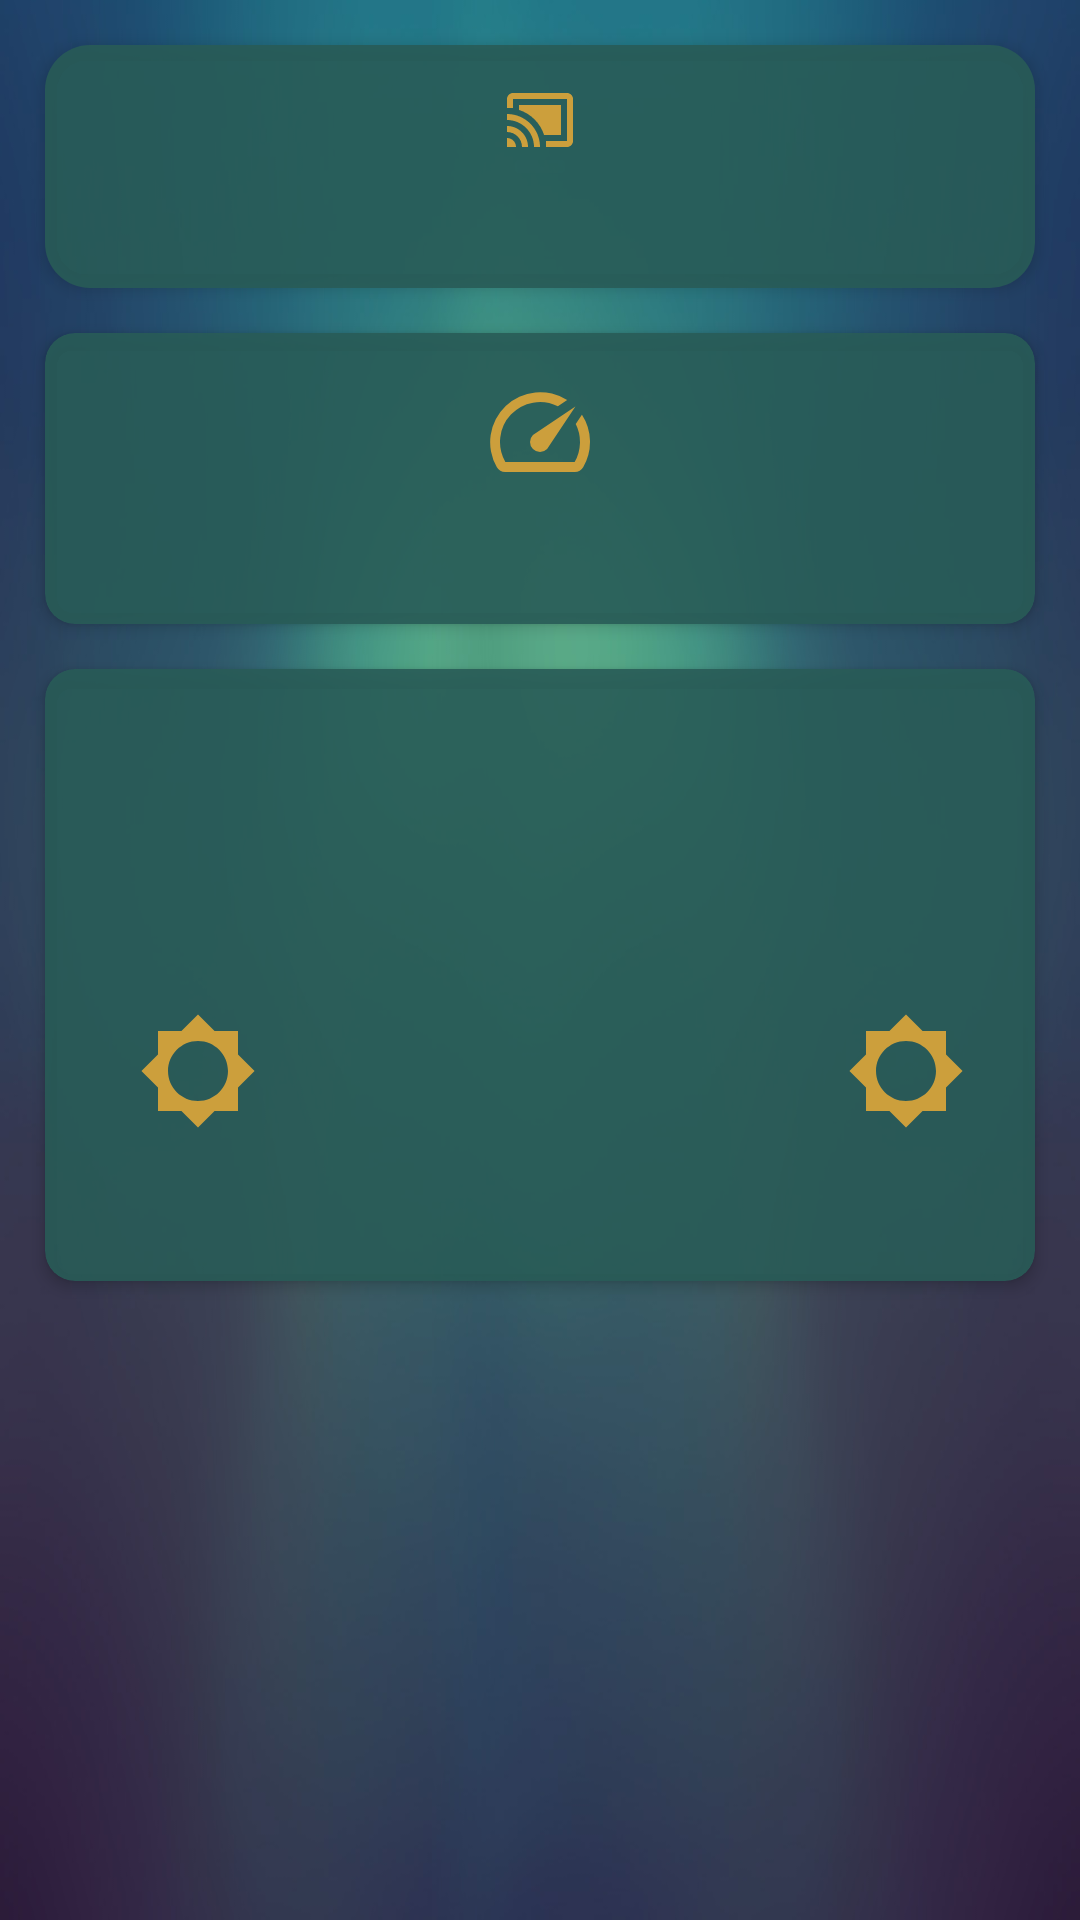

Layout XML and referenced resources for this Android screen:
<!-- AndroidManifest.xml: application theme Theme.MapProject -->
<!-- res/layout/fragment_car.xml -->
<?xml version="1.0" encoding="utf-8"?>
<LinearLayout xmlns:android="http://schemas.android.com/apk/res/android"
    xmlns:tools="http://schemas.android.com/tools"
    android:layout_width="match_parent"
    android:layout_height="match_parent"
    android:orientation="vertical"
    xmlns:app="http://schemas.android.com/apk/res-auto"
    android:background="@drawable/theme"
    tools:context=".ui.fragments.CarFragment">

    <ScrollView
        android:layout_width="match_parent"
        android:layout_height="match_parent">

        <LinearLayout
            android:layout_width="match_parent"
            android:layout_height="wrap_content"
            android:orientation="vertical">

            <androidx.cardview.widget.CardView
                android:layout_width="match_parent"
                android:layout_height="wrap_content"
                app:cardBackgroundColor="@android:color/transparent"
                app:cardCornerRadius="15dp"
                android:layout_marginTop="15dp"
                android:layout_marginEnd="15dp"
                android:layout_marginStart="15dp"
                app:cardElevation="3dp">

                <androidx.constraintlayout.widget.ConstraintLayout
                    android:background="@drawable/background_card_view"
                    android:layout_width="match_parent"
                    android:layout_height="match_parent">

                    <androidx.appcompat.widget.AppCompatImageView
                        android:id="@+id/iv_speed2_original_in_car_fragment"
                        android:layout_width="wrap_content"
                        android:layout_height="wrap_content"
                        android:src="@drawable/baseline_cast_connected_24"
                        android:layout_marginTop="12dp"
                        android:scaleType="centerCrop"
                        app:layout_constraintStart_toStartOf="parent"
                        app:layout_constraintEnd_toEndOf="parent"
                        app:layout_constraintTop_toTopOf="parent"
                        />

                    <TextView
                        android:id="@+id/txt_speed2_original_in_car_fragment"
                        android:layout_width="wrap_content"
                        android:layout_height="wrap_content"
                        android:gravity="center"
                        android:textStyle="bold"
                        android:textColor="@color/whiteLow"
                        android:layout_marginTop="12dp"
                        android:layout_marginBottom="12dp"
                        app:layout_constraintStart_toStartOf="parent"
                        app:layout_constraintEnd_toEndOf="parent"
                        app:layout_constraintBottom_toBottomOf="parent"
                        app:layout_constraintTop_toBottomOf="@+id/iv_speed2_original_in_car_fragment"/>

                </androidx.constraintlayout.widget.ConstraintLayout>


            </androidx.cardview.widget.CardView>


            <androidx.cardview.widget.CardView
                xmlns:card_view="http://schemas.android.com/apk/res-auto"
                android:id="@+id/card_2_in_car_fragment"
                card_view:cardBackgroundColor="@android:color/transparent"
                android:layout_marginTop="15dp"
                card_view:cardCornerRadius="10dp"
                android:layout_marginEnd="15dp"
                android:layout_marginStart="15dp"
                card_view:cardElevation="3dp"
                android:layout_width="match_parent"
                android:layout_height="wrap_content">

                <androidx.constraintlayout.widget.ConstraintLayout
                    android:background="@drawable/background_card_view"
                    android:layout_width="match_parent"
                    android:layout_height="match_parent">

                   <androidx.appcompat.widget.AppCompatImageView
                       android:id="@+id/iv_speed_original_in_car_fragment"
                       android:layout_width="wrap_content"
                       android:layout_height="wrap_content"
                       android:src="@drawable/baseline_speed_24"
                       android:layout_marginTop="12dp"
                       android:scaleType="centerCrop"
                       card_view:layout_constraintTop_toTopOf="parent"
                       card_view:layout_constraintStart_toStartOf="parent"
                       card_view:layout_constraintEnd_toEndOf="parent"
                       />

                    <TextView
                        android:id="@+id/txt_speed_original_in_car_fragment"
                        android:layout_width="wrap_content"
                        android:layout_height="wrap_content"
                        android:gravity="center"
                        android:textStyle="bold"
                        android:textColor="@color/whiteLow"
                        android:layout_marginTop="12dp"
                        android:layout_marginBottom="12dp"
                        card_view:layout_constraintTop_toBottomOf="@+id/iv_speed_original_in_car_fragment"
                        card_view:layout_constraintStart_toStartOf="parent"
                        card_view:layout_constraintEnd_toEndOf="parent"
                        card_view:layout_constraintBottom_toBottomOf="parent"/>

                </androidx.constraintlayout.widget.ConstraintLayout>

            </androidx.cardview.widget.CardView>

            <androidx.cardview.widget.CardView
                xmlns:card_view="http://schemas.android.com/apk/res-auto"
                android:id="@+id/card_1_in_car_fragment"
                android:layout_width="match_parent"
                android:layout_height="wrap_content"
                android:layout_gravity="center"
                android:layout_marginStart="15dp"
                android:layout_marginEnd="15dp"
                android:layout_marginBottom="15dp"
                android:layout_marginTop="15dp"
                card_view:cardBackgroundColor="@android:color/transparent"
                card_view:cardCornerRadius="10dp"
                card_view:cardElevation="3dp">

                <androidx.constraintlayout.widget.ConstraintLayout
                    android:layout_width="match_parent"
                    android:layout_height="wrap_content"
                    android:background="@drawable/background_card_view">


                    <androidx.appcompat.widget.AppCompatImageView
                        android:id="@+id/iv_car_in_fragment_car"
                        android:layout_width="wrap_content"
                        android:layout_height="wrap_content"
                        android:scaleType="centerCrop"
                        app:layout_constraintStart_toStartOf="parent"
                        app:layout_constraintEnd_toEndOf="parent"
                        app:layout_constraintBottom_toBottomOf="parent"
                        app:layout_constraintTop_toTopOf="parent"/>

                    <androidx.appcompat.widget.AppCompatImageView
                        android:id="@+id/iv_speed_in_car_fragment"
                        android:layout_width="wrap_content"
                        android:layout_height="wrap_content"
                        android:src="@drawable/wheel_24"
                        android:layout_marginStart="30dp"
                        android:layout_marginTop="12dp"
                        app:layout_constraintStart_toStartOf="parent"
                        app:layout_constraintTop_toBottomOf="@+id/iv_car_in_fragment_car"/>

                    <TextView
                        android:id="@+id/txt_show_kilometer_in_fragment_car"
                        android:layout_width="wrap_content"
                        android:layout_height="wrap_content"
                        android:layout_marginStart="22dp"
                        android:layout_marginTop="12dp"
                        android:gravity="center"
                        android:textStyle="bold"
                        android:textColor="@color/whiteLow"
                        android:layout_marginBottom="18dp"
                        app:layout_constraintBottom_toBottomOf="parent"
                        app:layout_constraintStart_toStartOf="parent"
                        app:layout_constraintTop_toBottomOf="@+id/iv_speed_in_car_fragment"/>

                    <androidx.appcompat.widget.AppCompatImageView
                        android:layout_width="wrap_content"
                        android:layout_height="wrap_content"
                        android:src="@drawable/wheel_24"
                        android:layout_marginEnd="22dp"
                        app:layout_constraintBottom_toBottomOf="@+id/iv_speed_in_car_fragment"
                        app:layout_constraintTop_toTopOf="@+id/iv_speed_in_car_fragment"
                        app:layout_constraintEnd_toEndOf="parent"/>


                    <TextView
                        android:id="@+id/txt_show1_kilometer_in_fragment_car"
                        android:layout_width="wrap_content"
                        android:layout_height="wrap_content"
                        android:layout_marginEnd="22dp"
                        android:gravity="center"
                        android:textStyle="bold"
                        android:textColor="@color/whiteLow"
                        app:layout_constraintEnd_toEndOf="parent"
                        app:layout_constraintTop_toTopOf="@+id/txt_show_kilometer_in_fragment_car"
                        app:layout_constraintBottom_toBottomOf="@+id/txt_show_kilometer_in_fragment_car"/>

                    <ProgressBar
                        android:id="@+id/progress_in_car_fragment"
                        android:layout_width="wrap_content"
                        android:layout_height="wrap_content"
                        android:visibility="gone"
                        app:layout_constraintStart_toStartOf="parent"
                        app:layout_constraintEnd_toEndOf="parent"
                        app:layout_constraintTop_toTopOf="parent"
                        app:layout_constraintBottom_toBottomOf="parent"/>

                </androidx.constraintlayout.widget.ConstraintLayout>

            </androidx.cardview.widget.CardView>




        </LinearLayout>

    </ScrollView>



</LinearLayout>
<!-- resources referenced by this layout -->
<resources>
  <color name="whiteLow">#E8DDDD</color>
  <!-- drawable background_card_view (drawable) -->
  <?xml version="1.0" encoding="utf-8"?>
  <shape xmlns:android="http://schemas.android.com/apk/res/android">
      <solid android:color="#E5295C57"/>
  
  
  
      <padding android:left="1dp"
          android:top="1dp"
          android:right="1dp"
          android:bottom="1dp"
          />
  
      <corners
          android:topLeftRadius="10dp"
          android:topRightRadius="10dp"
          android:bottomLeftRadius="10dp"
          android:bottomRightRadius="10dp"/>
  </shape>
  <!-- drawable baseline_cast_connected_24 (drawable) -->
  <vector android:height="24dp" android:tint="#CC9F3C"
      android:viewportHeight="24" android:viewportWidth="24"
      android:width="24dp" xmlns:android="http://schemas.android.com/apk/res/android">
      <path android:fillColor="@android:color/white" android:pathData="M1,18v3h3c0,-1.66 -1.34,-3 -3,-3zM1,14v2c2.76,0 5,2.24 5,5h2c0,-3.87 -3.13,-7 -7,-7zM19,7L5,7v1.63c3.96,1.28 7.09,4.41 8.37,8.37L19,17L19,7zM1,10v2c4.97,0 9,4.03 9,9h2c0,-6.08 -4.93,-11 -11,-11zM21,3L3,3c-1.1,0 -2,0.9 -2,2v3h2L3,5h18v14h-7v2h7c1.1,0 2,-0.9 2,-2L23,5c0,-1.1 -0.9,-2 -2,-2z"/>
  </vector>
  <!-- drawable baseline_speed_24 (drawable) -->
  <vector android:height="40dp" android:tint="#CC9F3C"
      android:viewportHeight="24" android:viewportWidth="24"
      android:width="40dp" xmlns:android="http://schemas.android.com/apk/res/android">
      <path android:fillColor="@android:color/white" android:pathData="M20.38,8.57l-1.23,1.85a8,8 0,0 1,-0.22 7.58L5.07,18A8,8 0,0 1,15.58 6.85l1.85,-1.23A10,10 0,0 0,3.35 19a2,2 0,0 0,1.72 1h13.85a2,2 0,0 0,1.74 -1,10 10,0 0,0 -0.27,-10.44zM10.59,15.41a2,2 0,0 0,2.83 0l5.66,-8.49 -8.49,5.66a2,2 0,0 0,0 2.83z"/>
  </vector>
  <!-- drawable theme: jpg bitmap (drawable, 55646 bytes) -->
  <!-- drawable wheel_24 (drawable) -->
  <vector android:height="40dp" android:tint="#CC9F3C"
      android:viewportHeight="24" android:viewportWidth="24"
      android:width="40dp" xmlns:android="http://schemas.android.com/apk/res/android">
      <path android:fillColor="@android:color/white" android:pathData="M20,15.31L23.31,12 20,8.69V4h-4.69L12,0.69 8.69,4H4v4.69L0.69,12 4,15.31V20h4.69L12,23.31 15.31,20H20v-4.69zM12,18c-3.31,0 -6,-2.69 -6,-6s2.69,-6 6,-6 6,2.69 6,6 -2.69,6 -6,6z"/>
  </vector>
  <style name="Theme.MapProject" parent="Theme.MaterialComponents.DayNight.NoActionBar">
          
          <item name="colorPrimary">@color/purple_500</item>
          <item name="colorPrimaryVariant">@color/purple_700</item>
          <item name="colorOnPrimary">@color/white</item>
          
          <item name="colorSecondary">@color/teal_200</item>
          <item name="colorSecondaryVariant">@color/teal_700</item>
          <item name="colorOnSecondary">@color/black</item>
          
          <item name="android:statusBarColor">?attr/colorPrimaryVariant</item>
          
          <item name="android:itemBackground">@color/DarkBlue</item>
          <item name="android:textColor">@color/whiteLow</item>
      </style>
  <color name="purple_500">#FF6200EE</color>
  <color name="purple_700">#FF3700B3</color>
  <color name="white">#FFFFFFFF</color>
  <color name="teal_200">#FF03DAC5</color>
  <color name="teal_700">#FF018786</color>
  <color name="black">#FF000000</color>
  <color name="DarkBlue">#5C5C5F</color>
</resources>
